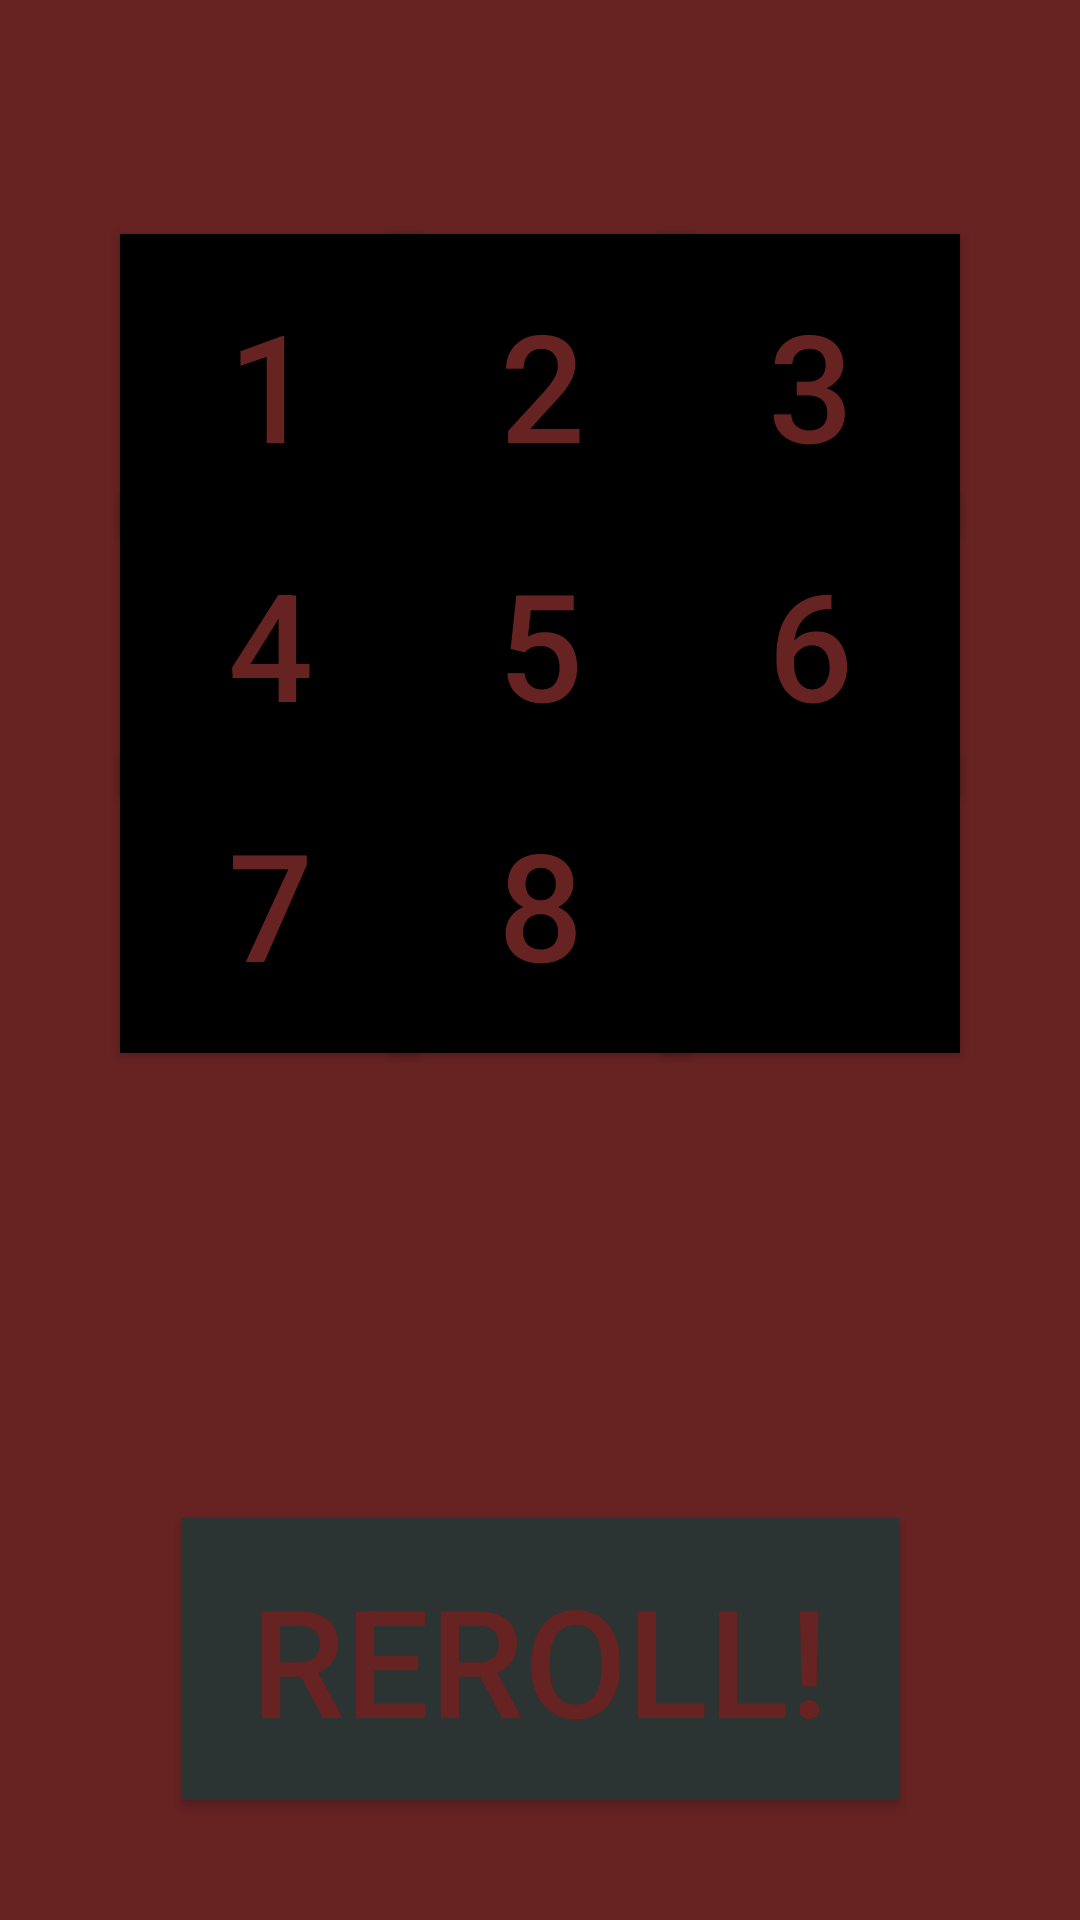

This screen was rendered from an Android layout file. Write that file and the resources it references.
<!-- AndroidManifest.xml: application theme AppTheme -->
<!-- res/layout/activity_hardcore.xml -->
<?xml version="1.0" encoding="utf-8"?>
<androidx.constraintlayout.widget.ConstraintLayout xmlns:android="http://schemas.android.com/apk/res/android"
    xmlns:app="http://schemas.android.com/apk/res-auto"
    xmlns:tools="http://schemas.android.com/tools"
    android:layout_width="match_parent"
    android:layout_height="match_parent"
    android:background="#672222"
    tools:context=".easy">

    <Button
        android:id="@+id/one"
        android:layout_width="100dp"
        android:layout_height="100dp"
        android:layout_marginStart="40dp"
        android:layout_marginTop="24dp"
        android:background="#000000"
        android:onClick="buttonClick"
        android:text="1"
        android:textColor="#672222"
        android:textSize="50sp"
        app:layout_constraintStart_toStartOf="parent"
        app:layout_constraintTop_toBottomOf="@+id/topSpace" />

    <Button
        android:id="@+id/three"
        android:layout_width="100dp"
        android:layout_height="100dp"
        android:layout_marginTop="24dp"
        android:layout_marginEnd="40dp"
        android:background="#000000"
        android:onClick="buttonClick"
        android:text="3"
        android:textColor="#672222"
        android:textSize="50sp"
        app:layout_constraintEnd_toEndOf="parent"
        app:layout_constraintTop_toBottomOf="@+id/topSpace" />

    <Button
        android:id="@+id/four"
        android:layout_width="100dp"
        android:layout_height="100dp"
        android:layout_marginStart="40dp"
        android:background="#000000"
        android:onClick="buttonClick"
        android:text="4"
        android:textColor="#672222"
        android:textSize="50sp"
        app:layout_constraintBottom_toTopOf="@+id/seven"
        app:layout_constraintStart_toStartOf="parent"
        app:layout_constraintTop_toBottomOf="@+id/one"
        app:layout_constraintVertical_bias="0.511" />

    <Button
        android:id="@+id/seven"
        android:layout_width="100dp"
        android:layout_height="100dp"
        android:layout_marginStart="40dp"
        android:layout_marginBottom="24dp"
        android:background="#000000"
        android:onClick="buttonClick"
        android:text="7"
        android:textColor="#672222"
        android:textSize="50sp"
        app:layout_constraintBottom_toTopOf="@+id/botSpace"
        app:layout_constraintStart_toStartOf="parent" />

    <Button
        android:id="@+id/five"
        android:layout_width="100dp"
        android:layout_height="100dp"
        android:background="#000000"
        android:onClick="buttonClick"
        android:text="5"
        android:textColor="#672222"
        android:textSize="50sp"
        app:layout_constraintBottom_toTopOf="@+id/eight"
        app:layout_constraintEnd_toStartOf="@+id/six"
        app:layout_constraintHorizontal_bias="0.516"
        app:layout_constraintStart_toEndOf="@+id/four"
        app:layout_constraintTop_toBottomOf="@+id/two"
        app:layout_constraintVertical_bias="0.515" />

    <Button
        android:id="@+id/six"
        android:layout_width="100dp"
        android:layout_height="100dp"
        android:layout_marginEnd="40dp"
        android:background="#000000"
        android:onClick="buttonClick"
        android:text="6"
        android:textColor="#672222"
        android:textSize="50sp"
        app:layout_constraintBottom_toTopOf="@+id/nine"
        app:layout_constraintEnd_toEndOf="parent"
        app:layout_constraintTop_toBottomOf="@+id/three"
        app:layout_constraintVertical_bias="0.515" />

    <Button
        android:id="@+id/eight"
        android:layout_width="100dp"
        android:layout_height="100dp"
        android:layout_marginBottom="24dp"
        android:background="#000000"
        android:onClick="buttonClick"
        android:text="8"
        android:textColor="#672222"
        android:textSize="50sp"
        app:layout_constraintBottom_toTopOf="@+id/botSpace"
        app:layout_constraintEnd_toStartOf="@+id/nine"
        app:layout_constraintHorizontal_bias="0.516"
        app:layout_constraintStart_toEndOf="@+id/seven" />

    <Button
        android:id="@+id/nine"
        android:layout_width="100dp"
        android:layout_height="100dp"
        android:layout_marginEnd="40dp"
        android:layout_marginBottom="24dp"
        android:background="#000000"
        android:onClick="buttonClick"
        android:textColor="#672222"
        app:layout_constraintBottom_toTopOf="@+id/botSpace"
        app:layout_constraintEnd_toEndOf="parent" />

    <Button
        android:id="@+id/two"
        android:layout_width="100dp"
        android:layout_height="100dp"
        android:layout_marginTop="24dp"
        android:background="#000000"
        android:onClick="buttonClick"
        android:text="2"
        android:textColor="#672222"
        android:textSize="50sp"
        app:layout_constraintEnd_toStartOf="@+id/three"
        app:layout_constraintHorizontal_bias="0.483"
        app:layout_constraintStart_toEndOf="@+id/one"
        app:layout_constraintTop_toBottomOf="@+id/topSpace" />

    <Button
        android:id="@+id/reroll"
        android:layout_width="239dp"
        android:layout_height="94dp"
        android:layout_marginBottom="40dp"
        android:background="#2B3333"
        android:onClick="rerollClick"
        android:text="REROLL!"
        android:textColor="#672222"
        android:textSize="50sp"
        app:layout_constraintBottom_toBottomOf="parent"
        app:layout_constraintEnd_toEndOf="parent"
        app:layout_constraintStart_toStartOf="parent" />

    <Space
        android:id="@+id/botSpace"
        android:layout_width="0dp"
        android:layout_height="10dp"
        android:layout_marginBottom="255dp"
        app:layout_constraintBottom_toBottomOf="parent"
        app:layout_constraintEnd_toEndOf="parent"
        app:layout_constraintHorizontal_bias="0.49"
        app:layout_constraintStart_toStartOf="parent" />

    <TextView
        android:id="@+id/endText"
        android:layout_width="220dp"
        android:layout_height="42dp"
        android:textAlignment="center"
        android:textAllCaps="true"
        android:textColor="#000000"
        android:textIsSelectable="false"
        android:textSize="38dp"
        app:layout_constraintBottom_toTopOf="@+id/reroll"
        app:layout_constraintEnd_toEndOf="parent"
        app:layout_constraintStart_toStartOf="parent"
        app:layout_constraintTop_toBottomOf="@+id/botSpace" />

    <Space
        android:id="@+id/topSpace"
        android:layout_width="0dp"
        android:layout_height="10dp"
        android:layout_marginTop="44dp"
        app:layout_constraintEnd_toEndOf="parent"
        app:layout_constraintHorizontal_bias="0.498"
        app:layout_constraintStart_toStartOf="parent"
        app:layout_constraintTop_toTopOf="parent" />

</androidx.constraintlayout.widget.ConstraintLayout>
<!-- resources referenced by this layout -->
<resources>
  <style name="AppTheme" parent="Theme.AppCompat.Light.DarkActionBar">
          
          <item name="colorPrimary">@color/backgroundColor</item>
          <item name="colorPrimaryDark">@color/colorPrimaryDark</item>
          <item name="colorAccent">@color/colorAccent</item>
      </style>
  <color name="backgroundColor">#2B3333</color>
  <color name="colorPrimaryDark">#2B3333</color>
  <color name="colorAccent">#672222</color>
</resources>
